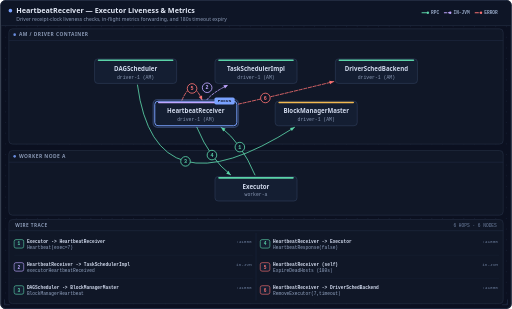
t = 0.00 s
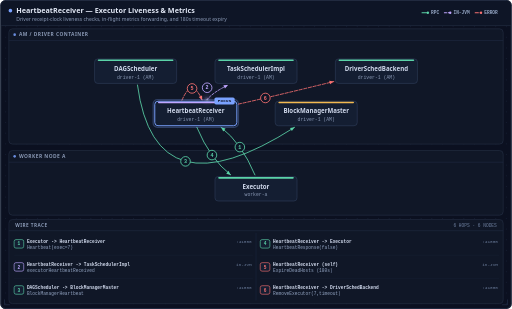
t = 1.47 s
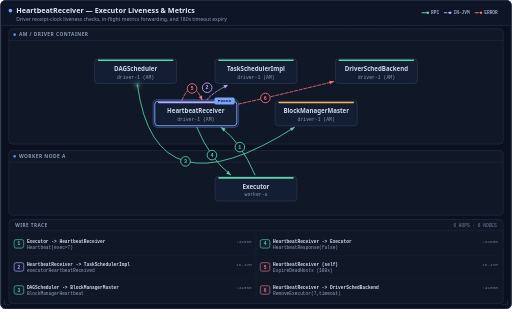
t = 2.97 s
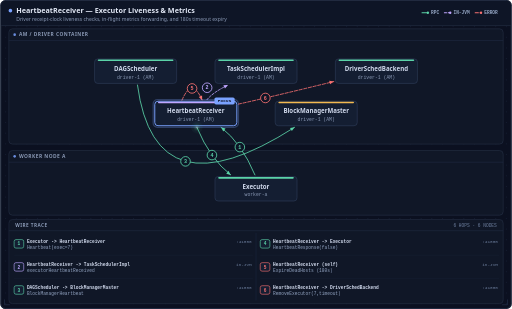
t = 4.47 s
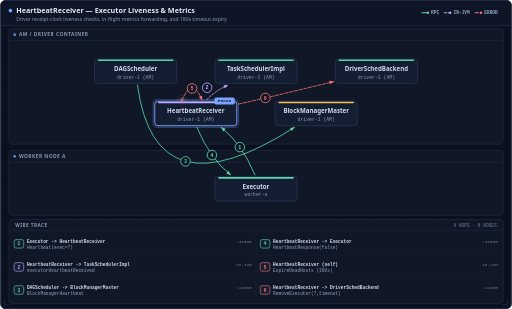
t = 5.97 s
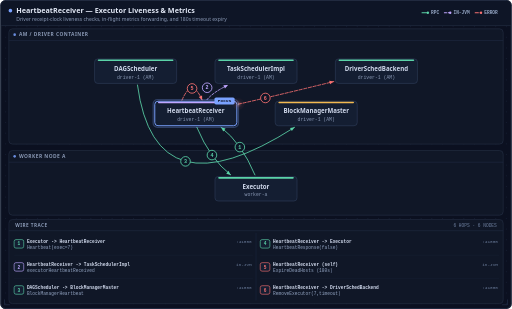
t = 7.47 s

The animated SVG that drew these frames (rendered in a browser with its animation timeline set to each time). Animation: 1 CSS @keyframes rule; one cycle of 9.00 s, repeats indefinitely.

<svg xmlns="http://www.w3.org/2000/svg" width="960" height="580" viewBox="0 0 960 580" role="img" aria-labelledby="topo-title" aria-describedby="topo-desc">
<title id="topo-title">HeartbeatReceiver — Executor Liveness &amp; Metrics</title>
<desc id="topo-desc">Driver receipt-clock liveness checks, in-flight metrics forwarding, and 180s timeout expiry. 1. Executor to HeartbeatReceiver: Heartbeat(exec=7) (:41000); 2. HeartbeatReceiver to TaskSchedulerImpl: executorHeartbeatReceived (in-JVM); 3. DAGScheduler to BlockManagerMaster: BlockManagerHeartbeat (:41000); 4. HeartbeatReceiver to Executor: HeartbeatResponse(false) (:41000); 5. HeartbeatReceiver to HeartbeatReceiver: ExpireDeadHosts (180s) (in-JVM); 6. HeartbeatReceiver to DriverSchedBackend: RemoveExecutor(7,timeout) (:41000)</desc>
<defs>
  <pattern id="bp-grid" width="20" height="20" patternUnits="userSpaceOnUse">
    <circle cx="10" cy="10" r="0.9" fill="#1a253b"/>
  </pattern>
</defs>
<style>
.f-sans { font-family: system-ui, -apple-system, 'Segoe UI', Roboto, Helvetica, Arial, sans-serif; }
.f-mono { font-family: ui-monospace, 'Cascadia Code', 'SFMono-Regular', Menlo, Consolas, monospace; }
@keyframes packet-travel {
  0% { transform: translate(478px, 328.3px); color: #5bd3a8; opacity: 0; }
  0.67% { transform: translate(478px, 328.3px); color: #5bd3a8; opacity: 1; }
  5.17% { transform: translate(460.1px, 292.2px); color: #5bd3a8; opacity: 1; }
  9.67% { transform: translate(438.5px, 261.8px); color: #5bd3a8; opacity: 1; }
  14.17% { transform: translate(414.5px, 239px); color: #5bd3a8; opacity: 1; }
  15.33% { transform: translate(414.5px, 239px); color: #5bd3a8; opacity: 0; }
  16.00% { transform: translate(388.1px, 187px); color: #bfa6ff; opacity: 0; }
  17.33% { transform: translate(388.1px, 187px); color: #bfa6ff; opacity: 1; }
  21.83% { transform: translate(397.2px, 178.1px); color: #bfa6ff; opacity: 1; }
  26.33% { transform: translate(410.6px, 168.8px); color: #bfa6ff; opacity: 1; }
  30.83% { transform: translate(427.4px, 159.6px); color: #bfa6ff; opacity: 1; }
  32.00% { transform: translate(427.4px, 159.6px); color: #bfa6ff; opacity: 0; }
  32.67% { transform: translate(257.5px, 159.6px); color: #5bd3a8; opacity: 0; }
  34.00% { transform: translate(257.5px, 159.6px); color: #5bd3a8; opacity: 1; }
  38.50% { transform: translate(304.2px, 277.4px); color: #5bd3a8; opacity: 1; }
  43.00% { transform: translate(404.4px, 304.4px); color: #5bd3a8; opacity: 1; }
  47.50% { transform: translate(552.4px, 239px); color: #5bd3a8; opacity: 1; }
  48.67% { transform: translate(552.4px, 239px); color: #5bd3a8; opacity: 0; }
  49.33% { transform: translate(369px, 239px); color: #5bd3a8; opacity: 0; }
  50.67% { transform: translate(369px, 239px); color: #5bd3a8; opacity: 1; }
  55.17% { transform: translate(386.9px, 275.1px); color: #5bd3a8; opacity: 1; }
  59.67% { transform: translate(408.5px, 305.4px); color: #5bd3a8; opacity: 1; }
  64.17% { transform: translate(432.5px, 328.3px); color: #5bd3a8; opacity: 1; }
  65.33% { transform: translate(432.5px, 328.3px); color: #5bd3a8; opacity: 0; }
  66.00% { transform: translate(341px, 188px); color: #f87171; opacity: 0; }
  67.33% { transform: translate(341px, 188px); color: #f87171; opacity: 1; }
  71.83% { transform: translate(353.5px, 168.5px); color: #f87171; opacity: 1; }
  76.33% { transform: translate(366.5px, 168.5px); color: #f87171; opacity: 1; }
  80.83% { transform: translate(379px, 188px); color: #f87171; opacity: 1; }
  82.00% { transform: translate(379px, 188px); color: #f87171; opacity: 0; }
  82.67% { transform: translate(447px, 195.4px); color: #f87171; opacity: 0; }
  84.00% { transform: translate(447px, 195.4px); color: #f87171; opacity: 1; }
  88.50% { transform: translate(492.7px, 185px); color: #f87171; opacity: 1; }
  93.00% { transform: translate(553.6px, 170.6px); color: #f87171; opacity: 1; }
  97.50% { transform: translate(626px, 153.1px); color: #f87171; opacity: 1; }
  98.67% { transform: translate(626px, 153.1px); color: #f87171; opacity: 0; }
  100% { transform: translate(478px, 328.3px); color: #5bd3a8; opacity: 0; }
}
#packet-orb {
  opacity: 0;
  animation: packet-travel 9s linear infinite;
}
@media (prefers-reduced-motion: reduce) {
  #packet-orb { display: none; animation: none; }
}
</style>
<rect x="0" y="0" width="960" height="580" rx="10" fill="#0b1020"/>
<rect x="1" y="1" width="958" height="578" rx="9" fill="url(#bp-grid)"/>
<rect x="1" y="1" width="958" height="578" rx="9" fill="none" stroke="#283349" stroke-width="1.5"/>
<g stroke="#344666" stroke-width="1" fill="none" opacity="0.75">
  <path d="M 8 18 V 8 H 18"/>
  <path d="M 942 8 H 952 V 18"/>
  <path d="M 8 562 V 572 H 18"/>
  <path d="M 942 572 H 952 V 562"/>
</g>
<g class="header-band">
  <path d="M 10 2 H 950 A 8 8 0 0 1 958 10 V 48 H 2 V 10 A 8 8 0 0 1 10 2 Z" fill="#0e1526"/>
  <line x1="2" y1="48" x2="958" y2="48" stroke="#283349" stroke-width="1"/>
  <circle cx="19" cy="20" r="3.4" fill="#7aa2ff"/>
  <text class="f-sans" x="30" y="24" fill="#e2e8f5" font-size="13.5" font-weight="700">HeartbeatReceiver — Executor Liveness &amp; Metrics</text>
  <text class="f-sans" x="30" y="39" fill="#8998b4" font-size="9.5">Driver receipt-clock liveness checks, in-flight metrics forwarding, and 180s timeout expiry</text>
  <g class="channel-legend">
    <line x1="791.6" y1="24" x2="802.6" y2="24" stroke="#5bd3a8" stroke-width="2" stroke-linecap="round"/>
    <circle cx="802.6" cy="24" r="2.2" fill="#5bd3a8"/>
    <text class="f-mono" x="808.6" y="27" fill="#93a4c2" font-size="8.5" font-weight="600">RPC</text>
    <line x1="833.6" y1="24" x2="844.6" y2="24" stroke="#bfa6ff" stroke-width="2" stroke-dasharray="4 3" stroke-linecap="round"/>
    <circle cx="844.6" cy="24" r="2.2" fill="#bfa6ff"/>
    <text class="f-mono" x="850.6" y="27" fill="#93a4c2" font-size="8.5" font-weight="600">IN-JVM</text>
    <line x1="891.4" y1="24" x2="902.4" y2="24" stroke="#f87171" stroke-width="2" stroke-dasharray="6 3" stroke-linecap="round"/>
    <circle cx="902.4" cy="24" r="2.2" fill="#f87171"/>
    <text class="f-mono" x="908.4" y="27" fill="#93a4c2" font-size="8.5" font-weight="600">ERROR</text>
  </g>
</g>
<g class="topology-stage">
  <g class="host-zone" data-zone="driver-jvm">
    <rect x="16" y="54" width="928" height="216.5" rx="7" fill="#101727" stroke="#283349" stroke-width="1"/>
    <line x1="16" y1="76" x2="944" y2="76" stroke="#212d45" stroke-width="1"/>
    <circle cx="27" cy="65" r="2.4" fill="#7aa2ff" fill-opacity="0.85"/>
    <text class="f-sans" x="35" y="68.2" fill="#8998b4" font-size="9.2" font-weight="700" letter-spacing="0.09em">AM / DRIVER CONTAINER</text>
  </g>
  <g class="host-zone" data-zone="worker-node-a">
    <rect x="16" y="282.5" width="928" height="121.5" rx="7" fill="#101727" stroke="#283349" stroke-width="1"/>
    <line x1="16" y1="304.5" x2="944" y2="304.5" stroke="#212d45" stroke-width="1"/>
    <circle cx="27" cy="293.5" r="2.4" fill="#7aa2ff" fill-opacity="0.85"/>
    <text class="f-sans" x="35" y="296.7" fill="#8998b4" font-size="9.2" font-weight="700" letter-spacing="0.09em">WORKER NODE A</text>
  </g>
  <g class="topo-edge" data-from="executor" data-to="heartbeat-receiver">
    <path d="M 478 328.3 Q 453.1 268.6 414.5 239" fill="none" stroke="#5bd3a8" stroke-width="1.8" stroke-opacity="0.88" stroke-linecap="round"/>
    <polygon points="-8,-3.4 0,0 -8,3.4" fill="#5bd3a8" transform="translate(414.5, 239) rotate(-141.4)"/>
  </g>
  <g class="topo-edge" data-from="heartbeat-receiver" data-to="task-scheduler">
    <path d="M 388.1 187 Q 399 173.6 427.4 159.6" fill="none" stroke="#bfa6ff" stroke-width="1.8" stroke-opacity="0.88" stroke-dasharray="4 3" stroke-linecap="round"/>
    <polygon points="-8,-3.4 0,0 -8,3.4" fill="#bfa6ff" transform="translate(427.4, 159.6) rotate(-26.7)"/>
  </g>
  <g class="topo-edge" data-from="dag-scheduler" data-to="block-manager-master">
    <path d="M 257.5 159.6 Q 290.5 406.6 552.4 239" fill="none" stroke="#5bd3a8" stroke-width="1.8" stroke-opacity="0.88" stroke-linecap="round"/>
    <polygon points="-8,-3.4 0,0 -8,3.4" fill="#5bd3a8" transform="translate(552.4, 239) rotate(-31.3)"/>
  </g>
  <g class="topo-edge" data-from="heartbeat-receiver" data-to="executor">
    <path d="M 369 239 Q 393.9 298.6 432.5 328.3" fill="none" stroke="#5bd3a8" stroke-width="1.8" stroke-opacity="0.88" stroke-linecap="round"/>
    <polygon points="-8,-3.4 0,0 -8,3.4" fill="#5bd3a8" transform="translate(432.5, 328.3) rotate(38.6)"/>
  </g>
  <g class="topo-edge" data-from="heartbeat-receiver" data-to="heartbeat-receiver">
    <path d="M 341 188 Q 360 144 379 188" fill="none" stroke="#f87171" stroke-width="1.8" stroke-opacity="0.88" stroke-dasharray="6 3" stroke-linecap="round"/>
    <polygon points="-8,-3.4 0,0 -8,3.4" fill="#f87171" transform="translate(379, 188) rotate(65.3)"/>
  </g>
  <g class="topo-edge" data-from="heartbeat-receiver" data-to="driver-scheduler-backend">
    <path d="M 447 195.4 Q 506.4 182.3 626 153.1" fill="none" stroke="#f87171" stroke-width="1.8" stroke-opacity="0.88" stroke-dasharray="6 3" stroke-linecap="round"/>
    <polygon points="-8,-3.4 0,0 -8,3.4" fill="#f87171" transform="translate(626, 153.1) rotate(-13.7)"/>
  </g>
  <g class="topo-node" data-id="dag-scheduler">
    <rect x="177" y="110.6" width="154" height="46" rx="6" fill="#141e32" stroke="#2e3d59" stroke-width="1.15"/>
    <rect x="183" y="111.6" width="142" height="3" rx="1.5" fill="#5bd3a8"/>
    <text class="f-sans" x="254" y="133.6" text-anchor="middle" fill="#d0d9ec" font-size="11.5" font-weight="700">DAGScheduler</text>
    <text class="f-mono" x="254" y="147.6" text-anchor="middle" fill="#8998b4" font-size="9">driver-1 (AM)</text>
  </g>
  <g class="topo-node" data-id="task-scheduler">
    <rect x="403" y="110.6" width="154" height="46" rx="6" fill="#141e32" stroke="#2e3d59" stroke-width="1.15"/>
    <rect x="409" y="111.6" width="142" height="3" rx="1.5" fill="#5bd3a8"/>
    <text class="f-sans" x="480" y="133.6" text-anchor="middle" fill="#d0d9ec" font-size="11.5" font-weight="700">TaskSchedulerImpl</text>
    <text class="f-mono" x="480" y="147.6" text-anchor="middle" fill="#8998b4" font-size="9">driver-1 (AM)</text>
  </g>
  <g class="topo-node" data-id="driver-scheduler-backend">
    <rect x="629" y="110.6" width="154" height="46" rx="6" fill="#141e32" stroke="#2e3d59" stroke-width="1.15"/>
    <rect x="635" y="111.6" width="142" height="3" rx="1.5" fill="#5bd3a8"/>
    <text class="f-sans" x="706" y="133.6" text-anchor="middle" fill="#d0d9ec" font-size="11.5" font-weight="700">DriverSchedBackend</text>
    <text class="f-mono" x="706" y="147.6" text-anchor="middle" fill="#8998b4" font-size="9">driver-1 (AM)</text>
  </g>
  <g class="topo-node" data-id="heartbeat-receiver">
    <rect x="287" y="187" width="160" height="52" rx="8" fill="none" stroke="#7aa2ff" stroke-opacity="0.28" stroke-width="2.5"/>
    <rect x="290" y="190" width="154" height="46" rx="6" fill="#141e32" stroke="#7aa2ff" stroke-width="1.8"/>
    <rect x="296" y="191" width="142" height="3" rx="1.5" fill="#bfa6ff"/>
    <text class="f-sans" x="367" y="213" text-anchor="middle" fill="#d0d9ec" font-size="11.5" font-weight="700">HeartbeatReceiver</text>
    <text class="f-mono" x="367" y="227" text-anchor="middle" fill="#8998b4" font-size="9">driver-1 (AM)</text>
    <g transform="translate(402, 183)">
      <rect x="0" y="0" width="38" height="13" rx="3" fill="#7aa2ff"/>
      <text class="f-mono" x="19" y="9.4" text-anchor="middle" fill="#0b1020" font-size="7.8" font-weight="700" letter-spacing="0.06em">FOCUS</text>
    </g>
  </g>
  <g class="topo-node" data-id="block-manager-master">
    <rect x="516" y="190" width="154" height="46" rx="6" fill="#141e32" stroke="#2e3d59" stroke-width="1.15"/>
    <rect x="522" y="191" width="142" height="3" rx="1.5" fill="#f2b950"/>
    <text class="f-sans" x="593" y="213" text-anchor="middle" fill="#d0d9ec" font-size="11.5" font-weight="700">BlockManagerMaster</text>
    <text class="f-mono" x="593" y="227" text-anchor="middle" fill="#8998b4" font-size="9">driver-1 (AM)</text>
  </g>
  <g class="topo-node" data-id="executor">
    <rect x="403" y="331.3" width="154" height="46" rx="6" fill="#141e32" stroke="#2e3d59" stroke-width="1.15"/>
    <rect x="409" y="332.3" width="142" height="3" rx="1.5" fill="#5bd3a8"/>
    <text class="f-sans" x="480" y="354.3" text-anchor="middle" fill="#d0d9ec" font-size="11.5" font-weight="700">Executor</text>
    <text class="f-mono" x="480" y="368.3" text-anchor="middle" fill="#8998b4" font-size="9">worker-a</text>
  </g>
  <g class="hop-badge" data-hop="1">
    <circle cx="449.7" cy="276.1" r="9" fill="#0d1526" stroke="#5bd3a8" stroke-width="1.6"/>
    <text class="f-mono" x="449.7" y="279.3" text-anchor="middle" fill="#5bd3a8" font-size="9.5" font-weight="700">1</text>
  </g>
  <g class="hop-badge" data-hop="2">
    <circle cx="388.3" cy="164.7" r="9" fill="#0d1526" stroke="#bfa6ff" stroke-width="1.6"/>
    <text class="f-mono" x="388.3" y="167.9" text-anchor="middle" fill="#bfa6ff" font-size="9.5" font-weight="700">2</text>
  </g>
  <g class="hop-badge" data-hop="3">
    <circle cx="347.7" cy="302.9" r="9" fill="#0d1526" stroke="#5bd3a8" stroke-width="1.6"/>
    <text class="f-mono" x="347.7" y="306.1" text-anchor="middle" fill="#5bd3a8" font-size="9.5" font-weight="700">3</text>
  </g>
  <g class="hop-badge" data-hop="4">
    <circle cx="397.3" cy="291.1" r="9" fill="#0d1526" stroke="#5bd3a8" stroke-width="1.6"/>
    <text class="f-mono" x="397.3" y="294.3" text-anchor="middle" fill="#5bd3a8" font-size="9.5" font-weight="700">4</text>
  </g>
  <g class="hop-badge" data-hop="5">
    <circle cx="360" cy="166" r="9" fill="#0d1526" stroke="#f87171" stroke-width="1.6"/>
    <text class="f-mono" x="360" y="169.2" text-anchor="middle" fill="#f87171" font-size="9.5" font-weight="700">5</text>
  </g>
  <g class="hop-badge" data-hop="6">
    <circle cx="497.6" cy="183.9" r="9" fill="#0d1526" stroke="#f87171" stroke-width="1.6"/>
    <text class="f-mono" x="497.6" y="187.1" text-anchor="middle" fill="#f87171" font-size="9.5" font-weight="700">6</text>
  </g>
  <g id="packet-orb" aria-hidden="true">
    <circle cx="0" cy="0" r="11" fill="currentColor" fill-opacity="0.22"/>
    <circle cx="0" cy="0" r="6.2" fill="currentColor" fill-opacity="0.48"/>
    <circle cx="0" cy="0" r="3.4" fill="#ffffff" stroke="currentColor" stroke-width="1.5"/>
  </g>
</g>
<g class="wire-trace-strip">
  <rect x="16" y="412" width="928" height="158" rx="7" fill="#101727" stroke="#283349" stroke-width="1"/>
  <line x1="16" y1="433" x2="944" y2="433" stroke="#212d45" stroke-width="1"/>
  <text class="f-sans" x="28" y="426" fill="#8998b4" font-size="8.8" font-weight="700" letter-spacing="0.1em">WIRE TRACE</text>
  <text class="f-mono" x="932" y="426" text-anchor="end" fill="#6f80a0" font-size="8.5">6 HOPS · 6 NODES</text>
  <line x1="480" y1="437" x2="480" y2="564" stroke="#1e2940" stroke-width="1"/>
  <g class="trace-row" data-hop="1">
    <rect x="26" y="449.7" width="18" height="16" rx="3.5" fill="#141e32" stroke="#5bd3a8" stroke-width="1.15"/>
    <text class="f-mono" x="35" y="460.7" text-anchor="middle" fill="#5bd3a8" font-size="8.5" font-weight="700">1</text>
    <text class="f-mono" x="50" y="455.2" fill="#d0d9ec" font-size="8.5" font-weight="600">Executor -&gt; HeartbeatReceiver</text>
    <text class="f-mono" x="472" y="455.2" text-anchor="end" fill="#6f80a0" font-size="8.2">:41000</text>
    <text class="f-mono" x="50" y="467.2" fill="#93a4c2" font-size="8.5">Heartbeat(exec=7)</text>
  </g>
  <g class="trace-row" data-hop="2">
    <line x1="26" y1="479.3" x2="474" y2="479.3" stroke="#182236" stroke-width="0.75"/>
    <rect x="26" y="493" width="18" height="16" rx="3.5" fill="#141e32" stroke="#bfa6ff" stroke-width="1.15"/>
    <text class="f-mono" x="35" y="504" text-anchor="middle" fill="#bfa6ff" font-size="8.5" font-weight="700">2</text>
    <text class="f-mono" x="50" y="498.5" fill="#d0d9ec" font-size="8.5" font-weight="600">HeartbeatReceiver -&gt; TaskSchedulerImpl</text>
    <text class="f-mono" x="472" y="498.5" text-anchor="end" fill="#6f80a0" font-size="8.2">in-JVM</text>
    <text class="f-mono" x="50" y="510.5" fill="#93a4c2" font-size="8.5">executorHeartbeatReceived</text>
  </g>
  <g class="trace-row" data-hop="3">
    <line x1="26" y1="522.7" x2="474" y2="522.7" stroke="#182236" stroke-width="0.75"/>
    <rect x="26" y="536.3" width="18" height="16" rx="3.5" fill="#141e32" stroke="#5bd3a8" stroke-width="1.15"/>
    <text class="f-mono" x="35" y="547.3" text-anchor="middle" fill="#5bd3a8" font-size="8.5" font-weight="700">3</text>
    <text class="f-mono" x="50" y="541.8" fill="#d0d9ec" font-size="8.5" font-weight="600">DAGScheduler -&gt; BlockManagerMaster</text>
    <text class="f-mono" x="472" y="541.8" text-anchor="end" fill="#6f80a0" font-size="8.2">:41000</text>
    <text class="f-mono" x="50" y="553.8" fill="#93a4c2" font-size="8.5">BlockManagerHeartbeat</text>
  </g>
  <g class="trace-row" data-hop="4">
    <rect x="488" y="449.7" width="18" height="16" rx="3.5" fill="#141e32" stroke="#5bd3a8" stroke-width="1.15"/>
    <text class="f-mono" x="497" y="460.7" text-anchor="middle" fill="#5bd3a8" font-size="8.5" font-weight="700">4</text>
    <text class="f-mono" x="512" y="455.2" fill="#d0d9ec" font-size="8.5" font-weight="600">HeartbeatReceiver -&gt; Executor</text>
    <text class="f-mono" x="934" y="455.2" text-anchor="end" fill="#6f80a0" font-size="8.2">:41000</text>
    <text class="f-mono" x="512" y="467.2" fill="#93a4c2" font-size="8.5">HeartbeatResponse(false)</text>
  </g>
  <g class="trace-row" data-hop="5">
    <line x1="488" y1="479.3" x2="936" y2="479.3" stroke="#182236" stroke-width="0.75"/>
    <rect x="488" y="493" width="18" height="16" rx="3.5" fill="#141e32" stroke="#f87171" stroke-width="1.15"/>
    <text class="f-mono" x="497" y="504" text-anchor="middle" fill="#f87171" font-size="8.5" font-weight="700">5</text>
    <text class="f-mono" x="512" y="498.5" fill="#d0d9ec" font-size="8.5" font-weight="600">HeartbeatReceiver (self)</text>
    <text class="f-mono" x="934" y="498.5" text-anchor="end" fill="#6f80a0" font-size="8.2">in-JVM</text>
    <text class="f-mono" x="512" y="510.5" fill="#93a4c2" font-size="8.5">ExpireDeadHosts (180s)</text>
  </g>
  <g class="trace-row" data-hop="6">
    <line x1="488" y1="522.7" x2="936" y2="522.7" stroke="#182236" stroke-width="0.75"/>
    <rect x="488" y="536.3" width="18" height="16" rx="3.5" fill="#141e32" stroke="#f87171" stroke-width="1.15"/>
    <text class="f-mono" x="497" y="547.3" text-anchor="middle" fill="#f87171" font-size="8.5" font-weight="700">6</text>
    <text class="f-mono" x="512" y="541.8" fill="#d0d9ec" font-size="8.5" font-weight="600">HeartbeatReceiver -&gt; DriverSchedBackend</text>
    <text class="f-mono" x="934" y="541.8" text-anchor="end" fill="#6f80a0" font-size="8.2">:41000</text>
    <text class="f-mono" x="512" y="553.8" fill="#93a4c2" font-size="8.5">RemoveExecutor(7,timeout)</text>
  </g>
</g>
</svg>
